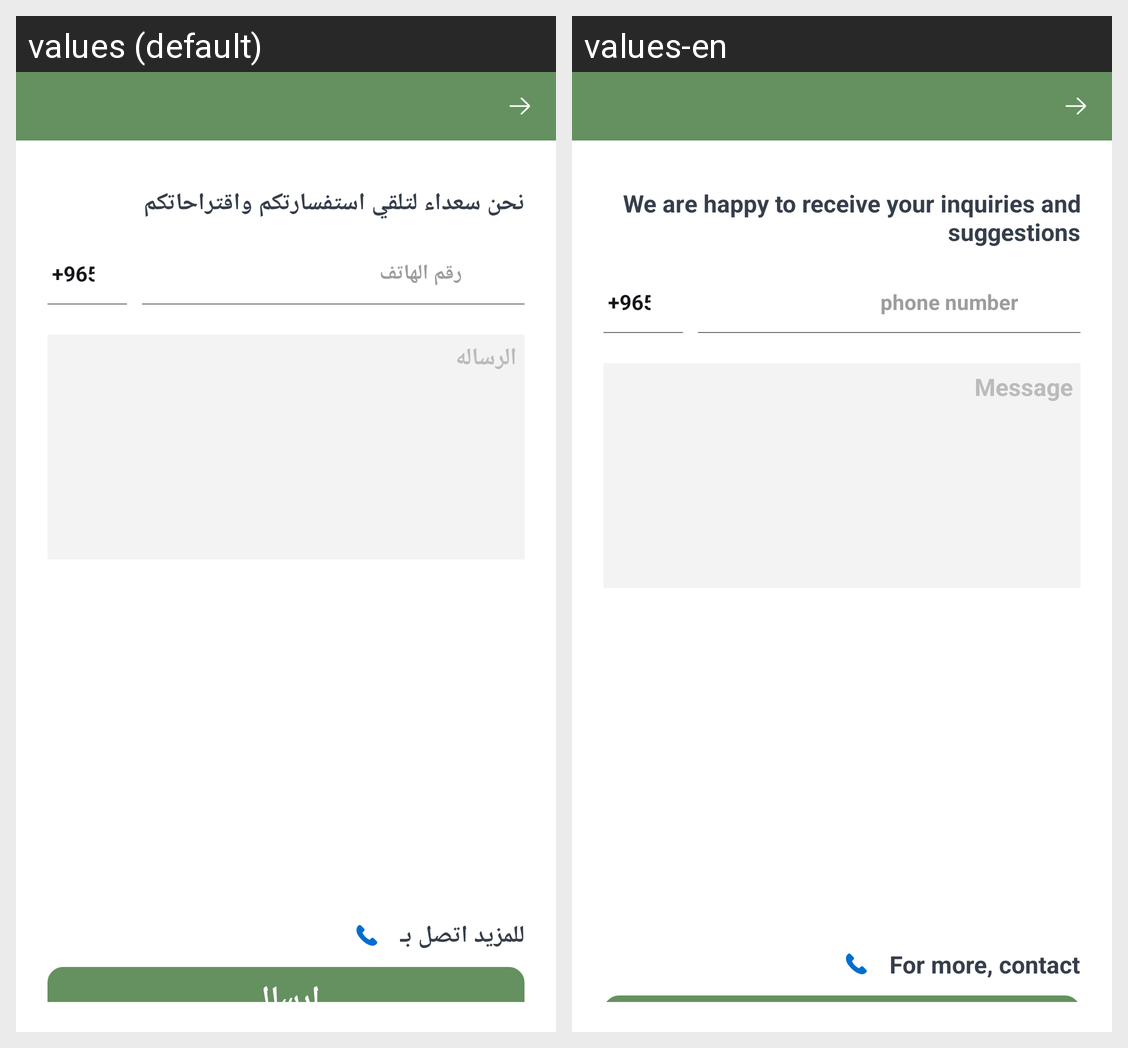

For this localized Android screen grid, give each drawn string resource with its value in every locale shown.
Android screen res/layout/activity_contact.xml rendered under 2 locales, left to right: values (default), values-en. Device: Nexus 5 (rendered at 1080×1920; each locale shown at half size, 540×960, under a caption strip naming it); theme AppTheme.
Strings drawn on this screen, with the default value and each locale's value (text and hints the layout hard-codes, and strings that could not be matched under every locale, appear in the picture but are not listed):

Contact2
  values: نحن سعداء لتلقي استفسارتكم واقتراحاتكم
  values-en: We are happy to receive your inquiries and suggestions

Mobile
  values: رقم الهاتف
  values-en: phone number

Msg
  values: الرساله
  values-en: Message

ForMore
  values: للمزيد اتصل بـ
  values-en: For more, contact
